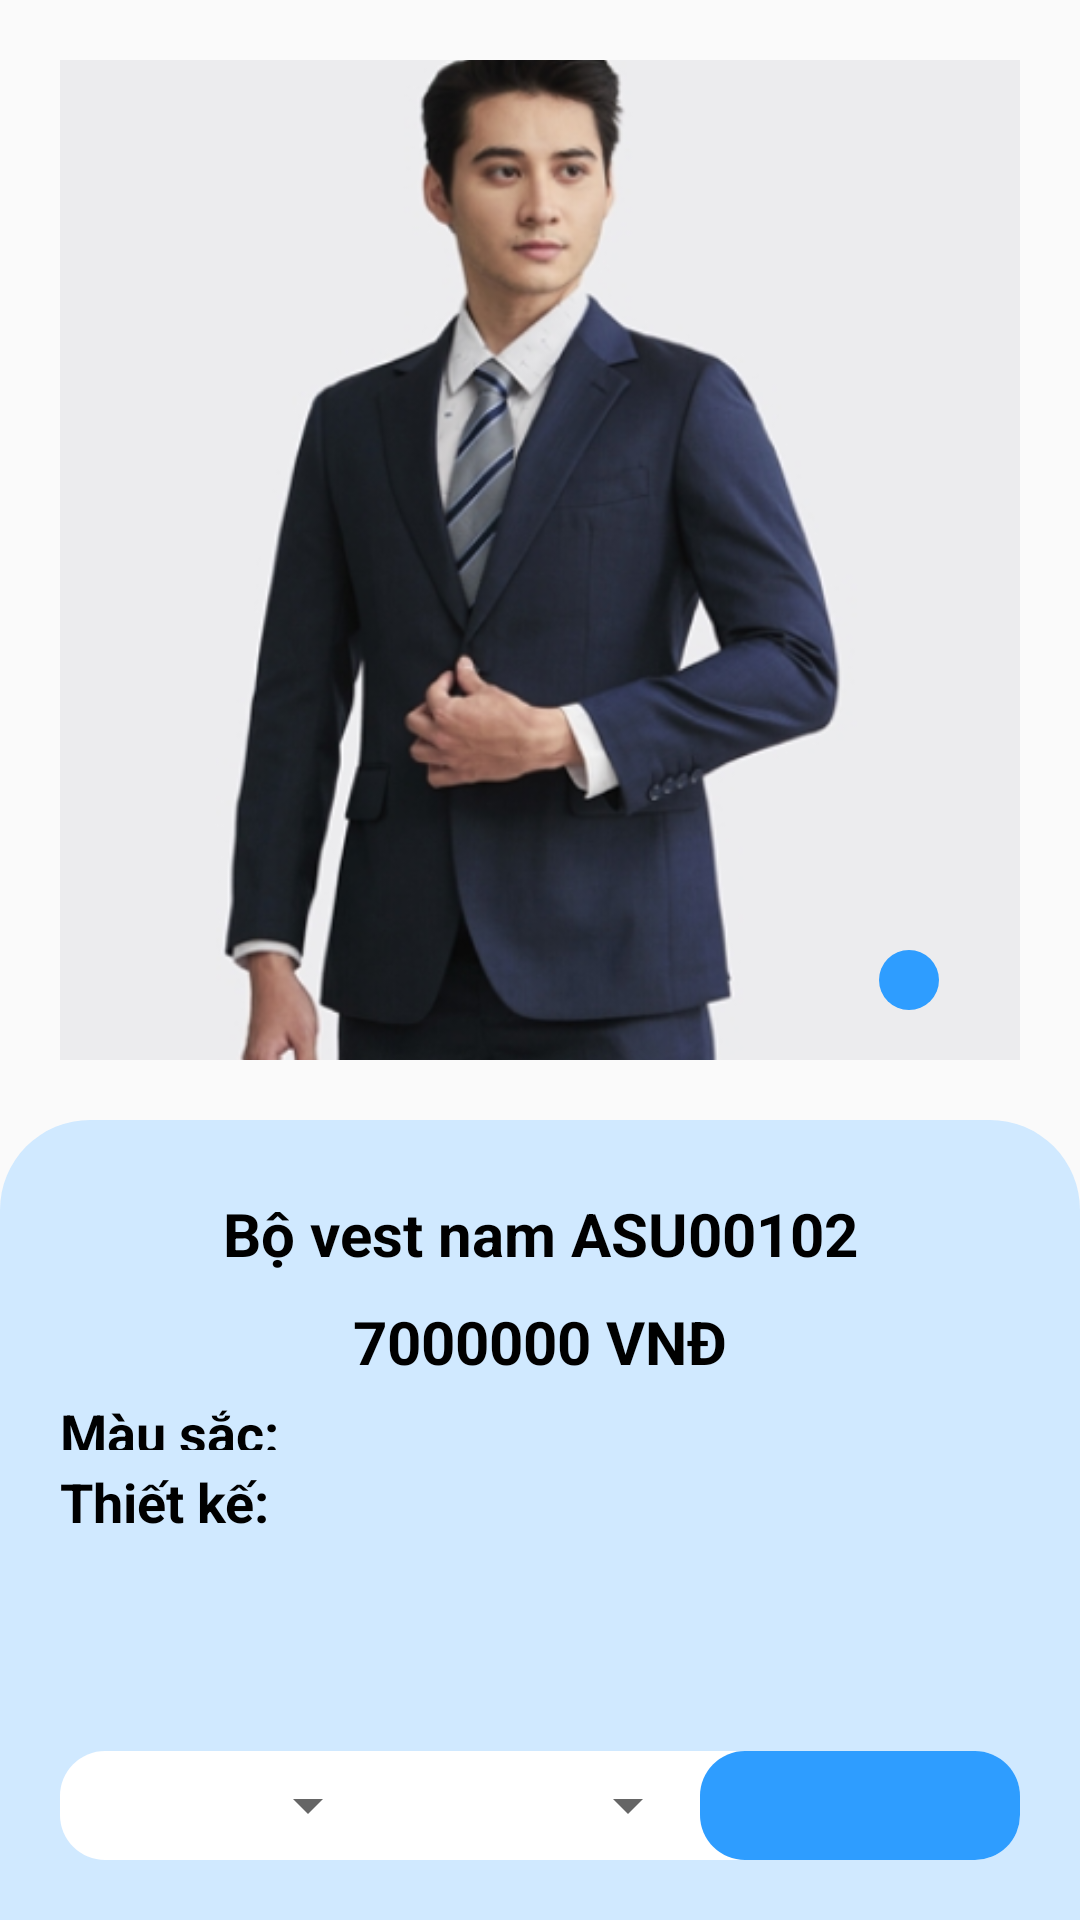

Here is an Android app screen rendered from its layout file. Give the layout XML and the strings, colors and styles it references.
<!-- AndroidManifest.xml: application theme Theme.Vestman -->
<!-- res/layout/dialog_detail_product.xml -->
<?xml version="1.0" encoding="utf-8"?>
<androidx.appcompat.widget.LinearLayoutCompat xmlns:android="http://schemas.android.com/apk/res/android"
    xmlns:app="http://schemas.android.com/apk/res-auto"
    xmlns:tools="http://schemas.android.com/tools"
    android:layout_width="match_parent"
    android:layout_height="match_parent"
    >
    <LinearLayout
        android:layout_width="match_parent"
        android:layout_height="match_parent"
        android:orientation="vertical"
        android:weightSum="12"

        >

        <LinearLayout
            android:layout_width="match_parent"
            android:layout_height="0dp"
            android:layout_weight="7"
            android:visibility="visible"
            android:weightSum="10"
            >

            <androidx.constraintlayout.widget.ConstraintLayout

                android:layout_width="match_parent"
                android:layout_height="match_parent"
                android:orientation="vertical"
                android:gravity="bottom|right"
                android:padding="20dp"
                android:layout_weight="0.7"
                >

                <ImageView
                    android:id="@+id/imageView"
                    android:layout_width="match_parent"
                    android:layout_height="match_parent"
                    android:scaleType="centerCrop"
                    android:src="@drawable/img3"
                    />

                <ImageButton
                    android:layout_width="wrap_content"
                    android:layout_height="wrap_content"
                    android:background="@drawable/bg_button"
                    android:padding="10dp"

                    android:src="@drawable/baseline_chat_24"
                    app:layout_constraintBottom_toBottomOf="@+id/imageView"
                    app:layout_constraintEnd_toEndOf="parent"
                    app:layout_constraintHorizontal_bias="0.91"
                    app:layout_constraintStart_toStartOf="parent"
                    app:layout_constraintTop_toTopOf="@+id/imageView"
                    app:layout_constraintVertical_bias="0.947" />

            </androidx.constraintlayout.widget.ConstraintLayout>

        </LinearLayout>
        <LinearLayout
            android:layout_width="match_parent"
            android:layout_height="0dp"
            android:layout_weight="5"
            android:background="@drawable/bg_dialog"
            android:weightSum="12"
            android:padding="20dp"
            android:orientation="vertical"

            >
            <TextView
                android:id="@+id/name"
                android:layout_width="match_parent"
                android:layout_height="0dp"
                android:layout_weight="2"
                android:text="Bộ vest nam ASU00102"
                android:textStyle="bold"
                android:textColor="@color/black"
                android:textSize="20dp"
                android:gravity="center"
                >

            </TextView>
            <TextView
                android:id="@+id/price"
                android:layout_width="match_parent"
                android:layout_height="0dp"
                android:layout_weight="2"
                android:text="7000000 VNĐ"
                android:textStyle="bold"
                android:textColor="@color/black"
                android:textSize="20dp"
                android:gravity="center"
                >
            </TextView>
            <TextView
                android:id="@+id/color"
                android:layout_width="match_parent"
                android:layout_height="0dp"
                android:layout_weight="1"
                android:text="Màu sắc:"
                android:textStyle="bold"
                android:textColor="@color/black"
                android:textSize="18dp"
                android:layout_marginBottom="5dp"

                >
            </TextView>
            <ScrollView
                android:layout_width="match_parent"
                android:layout_height="0dp"
                android:layout_weight="5"
                android:layout_marginBottom="5dp"
                >
                <TextView
                    android:id="@+id/detail_product"
                    android:layout_width="match_parent"
                    android:layout_height="match_parent"
                    android:text="Thiết kế: "
                    android:textStyle="bold"
                    android:textColor="@color/black"
                    android:textSize="18dp"
                    >
                </TextView>
            </ScrollView>

            <LinearLayout
                android:layout_width="match_parent"
                android:layout_height="0dp"
                android:layout_weight="2"
                android:orientation="horizontal"
                android:background="@drawable/bg_ffff"

                >
                <Spinner
                    android:layout_width="0dp"
                    android:layout_weight="1"
                    android:layout_height="match_parent"
                    />
                <Spinner
                    android:layout_width="0dp"
                    android:layout_weight="1"
                    android:layout_height="match_parent"
                    />
                <ImageButton
                    android:layout_width="0dp"
                    android:layout_height="match_parent"
                    android:layout_weight="1"
                    android:background="@drawable/bg_button"
                    android:src="@drawable/baseline_shopping_cart_24_black"

                    />
            </LinearLayout>
        </LinearLayout>
    </LinearLayout>


</androidx.appcompat.widget.LinearLayoutCompat>
<!-- resources referenced by this layout -->
<resources>
  <color name="black">#FF000000</color>
  <!-- drawable bg_button (drawable) -->
  <?xml version="1.0" encoding="utf-8"?>
  <shape xmlns:android="http://schemas.android.com/apk/res/android">
      <solid android:color="#2E9DFF"/>
      <corners android:radius="15dp" />
  
  </shape>
  <!-- drawable bg_dialog (drawable) -->
  <?xml version="1.0" encoding="utf-8"?>
  <shape xmlns:android="http://schemas.android.com/apk/res/android">
      <solid android:color="#D0E9FF" /> 
      <corners android:topLeftRadius="30dp"
          android:topRightRadius="30dp"/>
  
  </shape>
  <!-- drawable bg_ffff (drawable) -->
  <?xml version="1.0" encoding="utf-8"?>
  <shape xmlns:android="http://schemas.android.com/apk/res/android">
      <solid android:color="#fff" /> 
      <corners android:radius="15dp" />
  
  </shape>
  <!-- drawable img3: png bitmap (drawable, 143175 bytes) -->
  <style name="Theme.Vestman" parent="Theme.AppCompat.Light.NoActionBar">
          
          <item name="colorPrimary">@color/purple_500</item>
          <item name="colorPrimaryVariant">@color/purple_700</item>
          <item name="colorOnPrimary">@color/white</item>
          
          <item name="colorSecondary">@color/teal_200</item>
          <item name="colorSecondaryVariant">@color/teal_700</item>
          <item name="colorOnSecondary">@color/black</item>
          
          <item name="android:statusBarColor">?attr/colorPrimaryVariant</item>
          
      </style>
  <color name="purple_500">#2E9DFF</color>
  <color name="purple_700">#2E9DFF</color>
  <color name="white">#FFFFFFFF</color>
  <color name="teal_200">#FF03DAC5</color>
  <color name="teal_700">#FF018786</color>
</resources>
